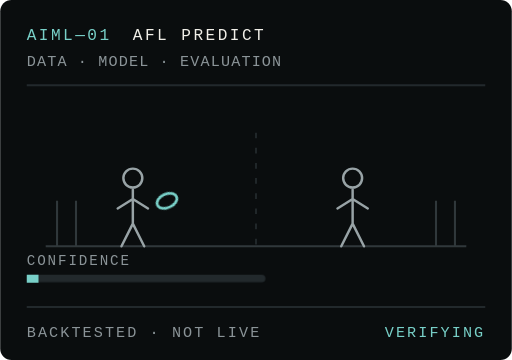
t = 0.00 s
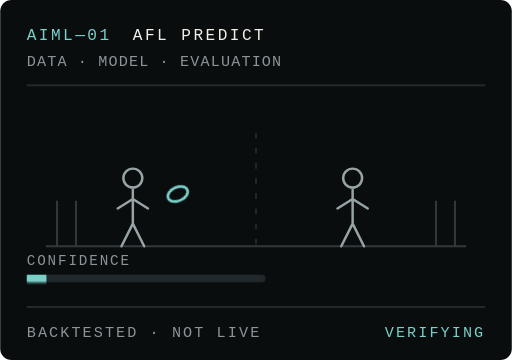
t = 0.98 s
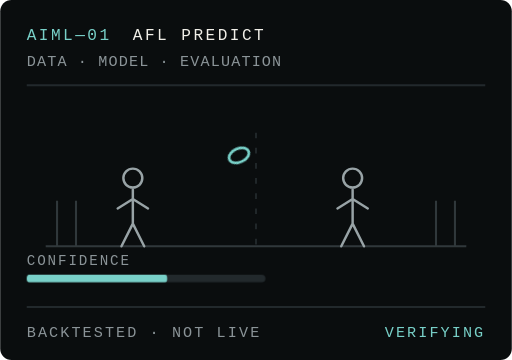
t = 2.24 s
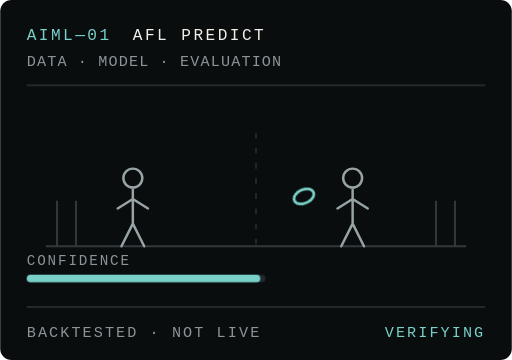
t = 3.50 s
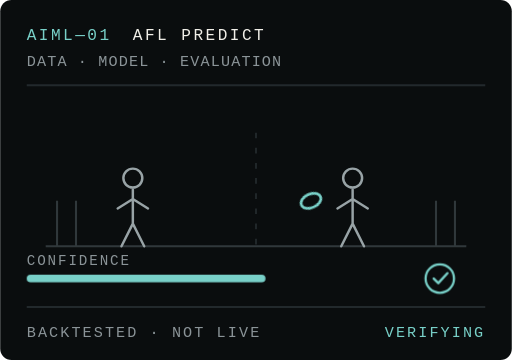
t = 4.62 s
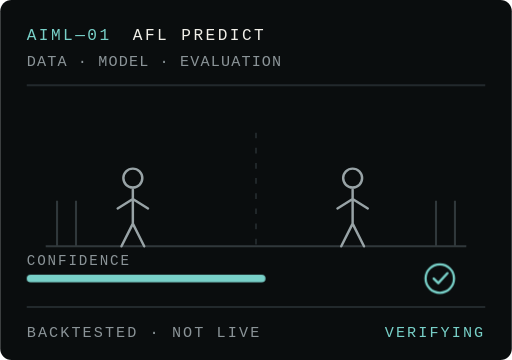
t = 5.85 s

The animated SVG that drew these frames (rendered in a browser with its animation timeline set to each time). Animation: 3 CSS @keyframes rules; one cycle of 7.00 s, repeats indefinitely.

<svg xmlns="http://www.w3.org/2000/svg" viewBox="0 0 270 190" width="270" height="190"
     role="img" aria-labelledby="t d">
  <title id="t">AFL Predict — match data becomes a scored prediction</title>
  <desc id="d">A ball crosses the centre line between two opposing sides. A confidence bar fills as it travels, then the prediction is marked against the actual result. Backtested on past seasons, not live.</desc>
  <style>
    .m{font-family:ui-monospace,SFMono-Regular,Menlo,Consolas,monospace}
    .fig{fill:none;stroke:#98a3a6;stroke-width:1.3;stroke-linecap:round;stroke-linejoin:round}
    .acc{fill:none;stroke:#78d0c8;stroke-linecap:round;stroke-linejoin:round}
    /* Ball crosses, confidence fills behind it, verdict lands. Nothing else moves. */
    .ball{animation:kick 7s cubic-bezier(.4,0,.5,1) infinite}
    /* fill-box anchors the scale to the bar's own left edge; the default
       view-box origin resolves against the viewport, not the element. */
    .conf{transform-box:fill-box;transform-origin:left center;animation:fill 7s cubic-bezier(.4,0,.5,1) infinite}
    .verdict{opacity:0;animation:settle 7s linear infinite}
    @keyframes kick{
      0%,8%   {transform:translate(0,0);opacity:1}
      32%     {transform:translate(38px,-24px)}
      56%,74% {transform:translate(76px,0);opacity:1}
      82%,90% {transform:translate(76px,0);opacity:0}
      91%,94% {transform:translate(0,0);opacity:0}
      98%,100%{transform:translate(0,0);opacity:1}
    }
    @keyframes fill{0%,8%{transform:scaleX(.05)}56%,88%{transform:scaleX(1)}96%,100%{transform:scaleX(.05)}}
    @keyframes settle{0%,58%{opacity:0}66%,88%{opacity:1}95%,100%{opacity:0}}
    @media(prefers-reduced-motion:reduce){
      .ball,.conf,.verdict{animation:none}
      .ball{transform:translate(76px,0)}.conf{transform:scaleX(1)}.verdict{opacity:1}
    }
  </style>

  <rect width="270" height="190" rx="6" fill="#0a0d0e"/>
  <text class="m" x="14" y="21" font-size="8.5" letter-spacing="1.3" fill="#78d0c8">AIML—01</text>
  <text class="m" x="70" y="21" font-size="8.5" letter-spacing="1.3" fill="#f1efe8">AFL PREDICT</text>
  <text class="m" x="14" y="35" font-size="8" letter-spacing="0.6" fill="#8b9498">DATA · MODEL · EVALUATION</text>
  <line x1="14" y1="45" x2="256" y2="45" stroke="#22292c"/>

  <line x1="24" y1="130" x2="246" y2="130" stroke="#30383b"/>
  <line x1="135" y1="70" x2="135" y2="130" stroke="#22292c" stroke-dasharray="3 5"/>
  <path d="M30 106v24M40 106v24M230 106v24M240 106v24" stroke="#30383b" stroke-width="1.1"/>

  <g class="fig" transform="translate(70 94)">
    <circle cx="0" cy="0" r="5"/>
    <path d="M0 6v18M0 11l-8 5M0 11l8 5M0 24l-6 12M0 24l6 12"/>
  </g>
  <g class="fig" transform="translate(186 94)">
    <circle cx="0" cy="0" r="5"/>
    <path d="M0 6v18M0 11l-8 5M0 11l8 5M0 24l-6 12M0 24l6 12"/>
  </g>

  <g class="ball">
    <ellipse cx="88" cy="106" rx="5.5" ry="3.6" class="acc" stroke-width="1.4"
             transform="rotate(-24 88 106)"/>
  </g>

  <g transform="translate(0 145)">
    <rect x="14" y="0" width="126" height="4" rx="2" fill="#22292c"/>
    <rect class="conf" x="14" y="0" width="126" height="4" rx="2" fill="#78d0c8"/>
  </g>
  <text class="m" x="14" y="140" font-size="7.5" letter-spacing="1" fill="#8b9498">CONFIDENCE</text>

  <g class="verdict" transform="translate(232 147)">
    <circle cx="0" cy="0" r="7.5" class="acc" stroke-width="1.2"/>
    <path d="M-3.2 0l2.4 2.4 4.8-5.2" class="acc" stroke-width="1.3"/>
  </g>

  <line x1="14" y1="162" x2="256" y2="162" stroke="#22292c"/>
  <text class="m" x="14" y="178" font-size="8" letter-spacing="1.1" fill="#8b9498">BACKTESTED · NOT LIVE</text>
  <text class="m" x="256" y="178" font-size="8" letter-spacing="1.1" fill="#78d0c8" text-anchor="end">VERIFYING</text>
</svg>
